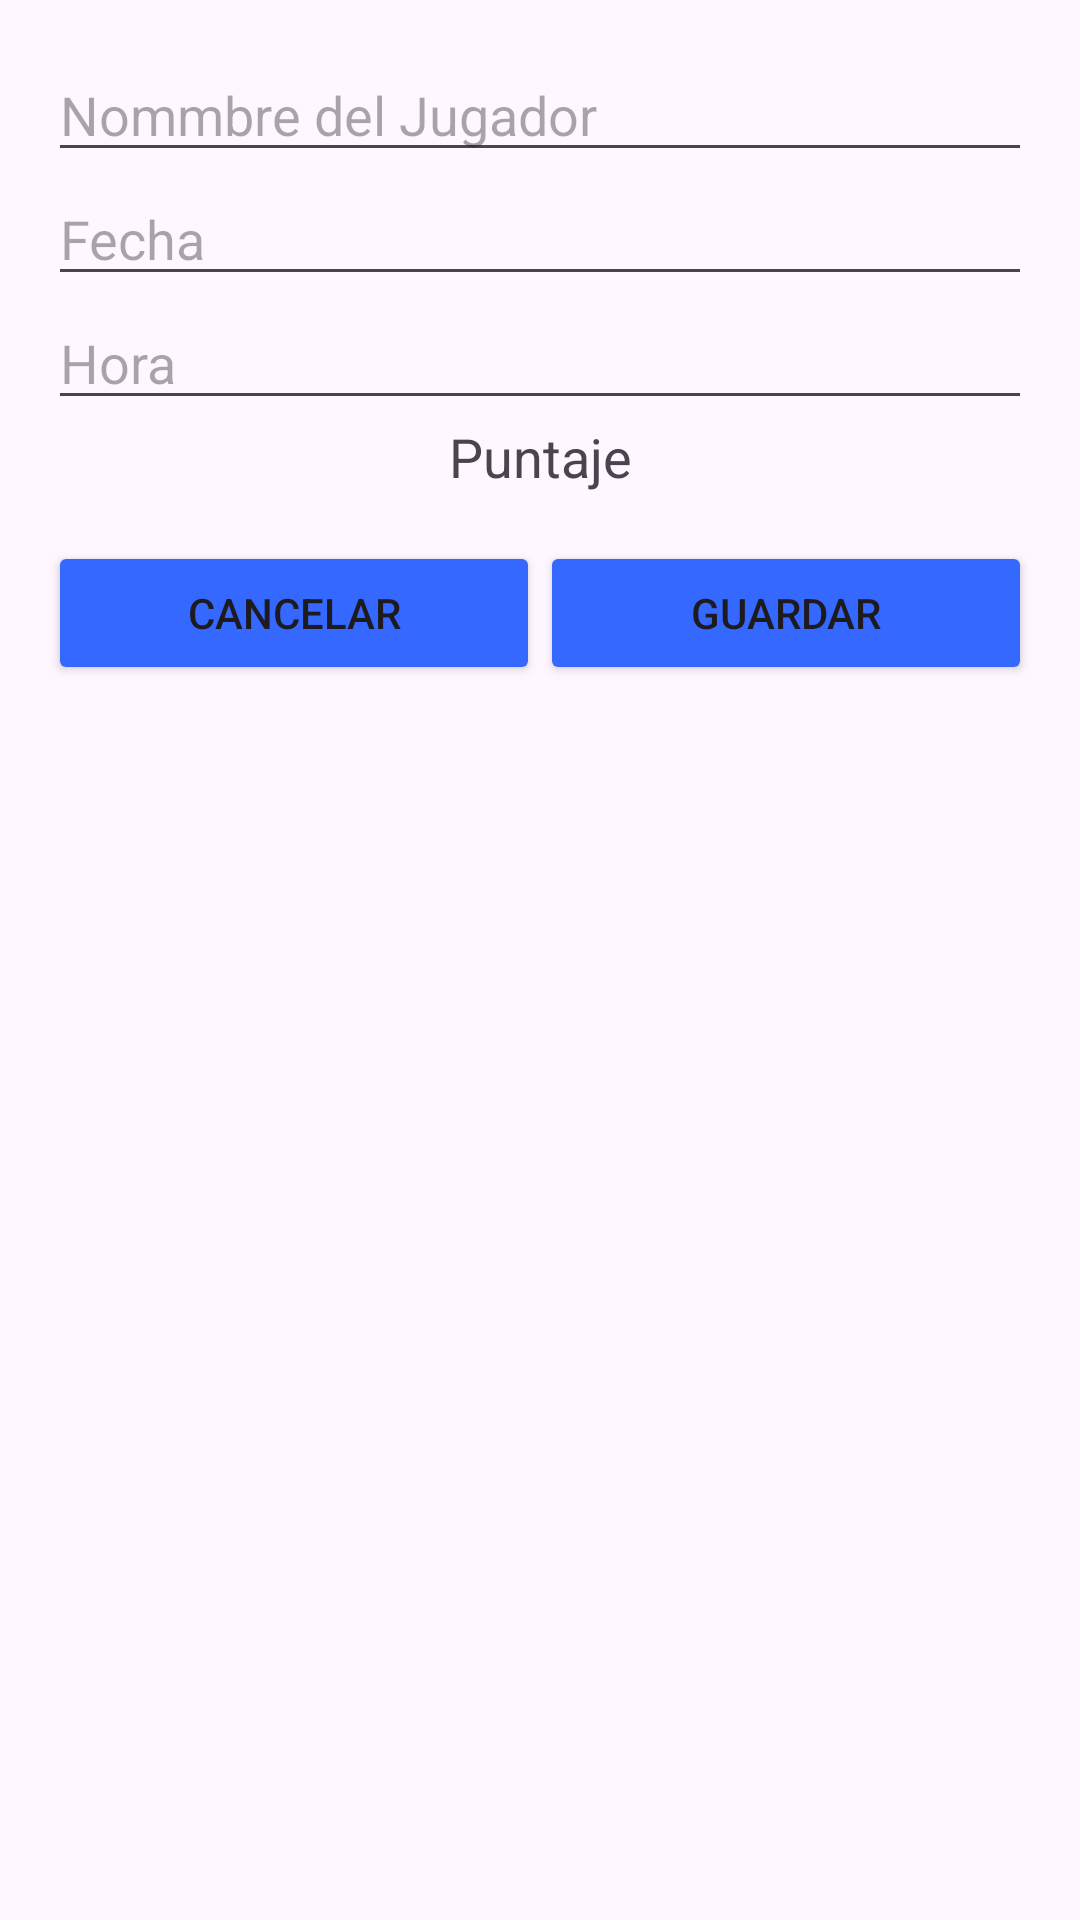

Here is an Android app screen rendered from its layout file. Give the layout XML and the strings, colors and styles it references.
<!-- AndroidManifest.xml: application theme Theme.Bopit -->
<!-- res/layout/dialog_ingreso_datos.xml -->
<?xml version="1.0" encoding="utf-8"?>
<LinearLayout
    xmlns:android="http://schemas.android.com/apk/res/android"
    xmlns:app="http://schemas.android.com/apk/res-auto"
    xmlns:tools="http://schemas.android.com/tools"
    android:layout_width="match_parent"
    android:layout_height="match_parent"
    android:orientation="vertical"
    android:padding="16dp">

    <EditText
        android:id="@+id/editTextNombre"
        android:layout_width="match_parent"
        android:layout_height="wrap_content"
        android:hint="@string/Nombre" />

    <EditText
        android:id="@+id/editTextFecha"
        android:layout_width="match_parent"
        android:layout_height="wrap_content"
        android:hint="@string/Fecha" />

    <EditText
        android:id="@+id/editTextHora"
        android:layout_width="match_parent"
        android:layout_height="wrap_content"
        android:hint="@string/Hora" />

    <TextView
        android:id="@+id/textViewPuntaje"
        android:layout_width="match_parent"
        android:layout_height="wrap_content"
        android:gravity="center"
        android:text="@string/PuntajeA"
        android:textSize="18sp" />

    <LinearLayout
        android:layout_width="match_parent"
        android:layout_height="wrap_content"
        android:orientation="horizontal"
        android:layout_marginTop="16dp">

        <Button
            android:id="@+id/botonCancelar"
            android:layout_width="0dp"
            android:layout_height="wrap_content"
            android:layout_weight="1"
            android:backgroundTint="@color/azul"
            android:text="@string/C" />

        <Button
            android:id="@+id/botonGuardar"
            android:layout_width="0dp"
            android:layout_height="wrap_content"
            android:layout_weight="1"
            android:backgroundTint="@color/azul"
            android:text="@string/G" />
    </LinearLayout>
</LinearLayout>
<!-- resources referenced by this layout -->
<resources>
  <color name="azul">#3568FF</color>
  <string name="C">Cancelar</string>
  <string name="Fecha">Fecha</string>
  <string name="G">Guardar</string>
  <string name="Hora">Hora</string>
  <string name="Nombre">Nommbre del Jugador</string>
  <string name="PuntajeA">Puntaje</string>
  <style name="Theme.Bopit" parent="Base.Theme.Bopit" />
  <style name="Base.Theme.Bopit" parent="Theme.Material3.DayNight.NoActionBar">
          
          
      </style>
</resources>
